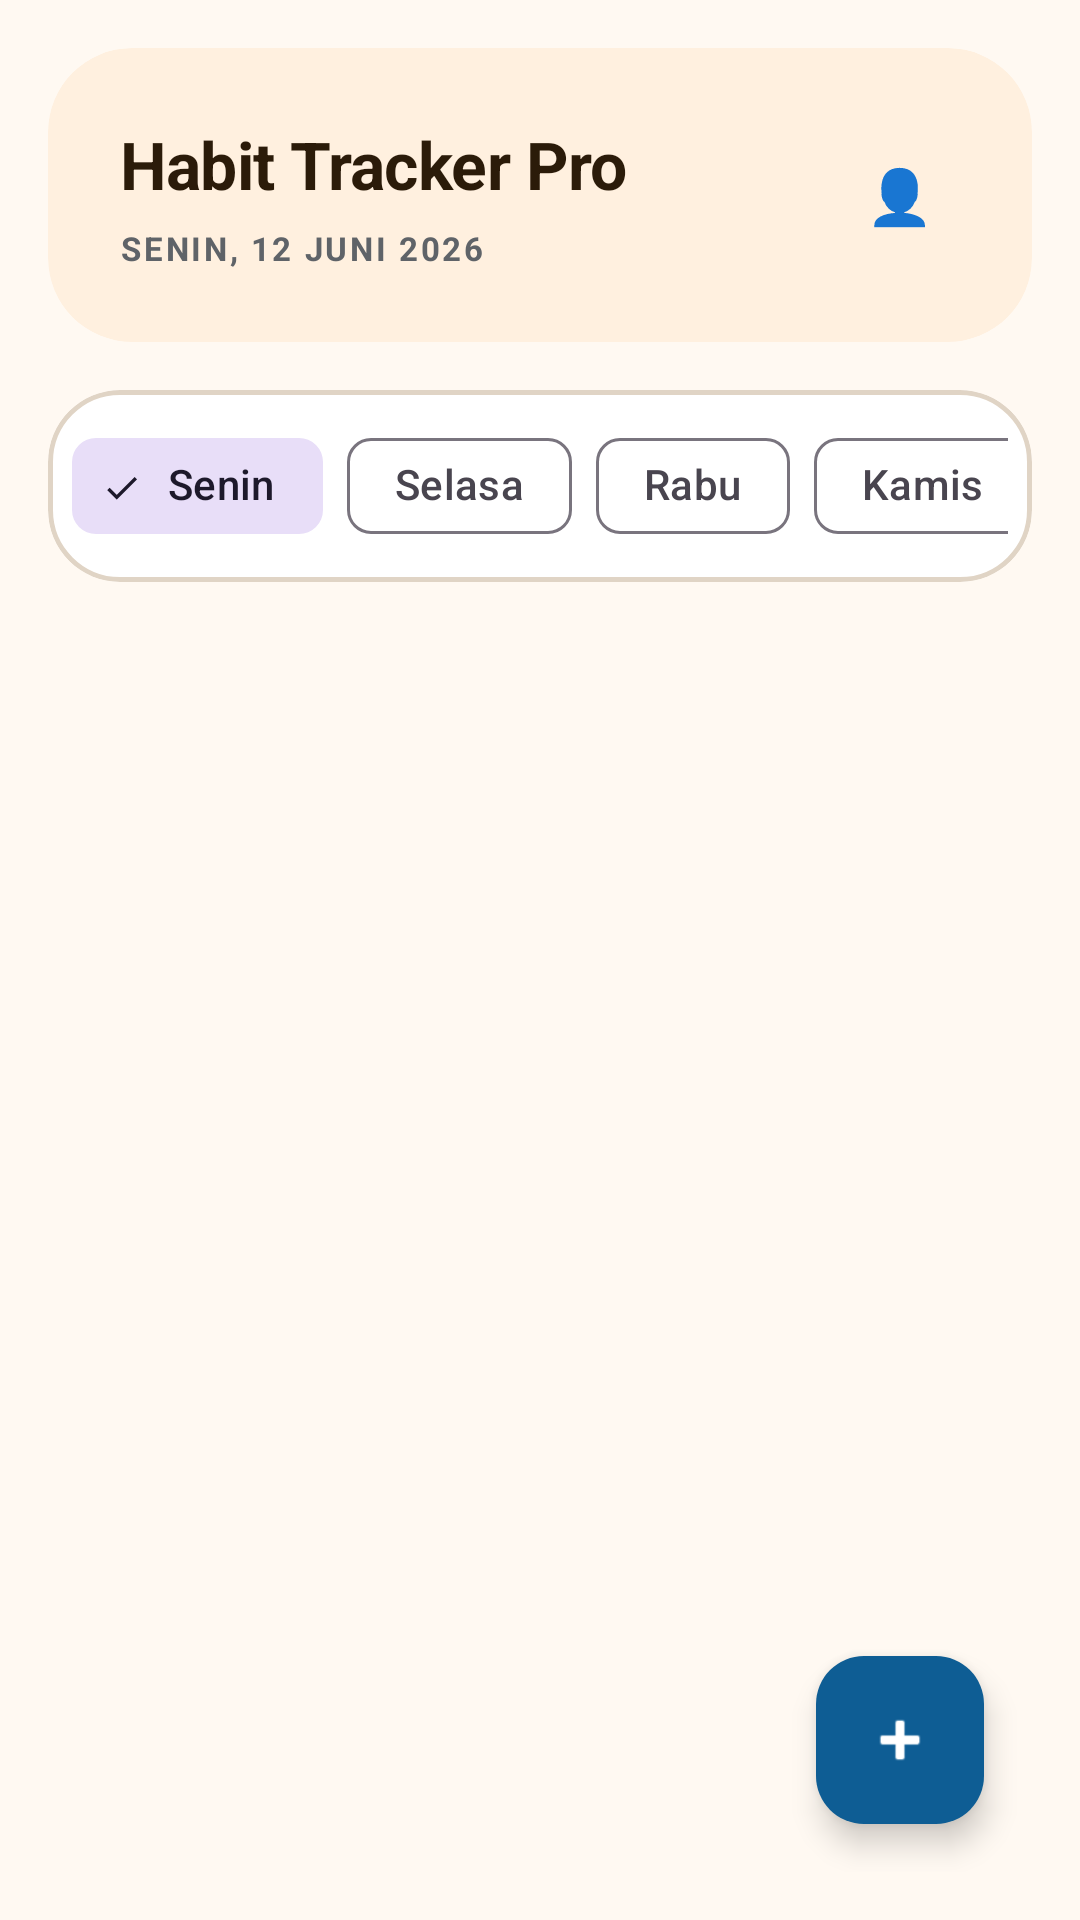

Write the Android layout XML for this screen, with the resource values it uses.
<!-- AndroidManifest.xml: application theme Theme.HabitTracker -->
<!-- res/layout/fragment_home.xml -->
<?xml version="1.0" encoding="utf-8"?>
<androidx.constraintlayout.widget.ConstraintLayout xmlns:android="http://schemas.android.com/apk/res/android"
    xmlns:app="http://schemas.android.com/apk/res-auto"
    xmlns:tools="http://schemas.android.com/tools"
    android:layout_width="match_parent"
    android:layout_height="match_parent"
    android:background="?android:attr/windowBackground"
    android:padding="16dp">

    
    <com.google.android.material.card.MaterialCardView
        android:id="@+id/card_banner"
        android:layout_width="0dp"
        android:layout_height="wrap_content"
        app:cardCornerRadius="28dp"
        app:cardElevation="0dp"
        app:strokeWidth="0dp"
        app:cardBackgroundColor="@color/color_container"
        app:layout_constraintTop_toTopOf="parent"
        app:layout_constraintStart_toStartOf="parent"
        app:layout_constraintEnd_toEndOf="parent">

        <RelativeLayout
            android:layout_width="match_parent"
            android:layout_height="wrap_content"
            android:padding="24dp">

            <LinearLayout
                android:layout_width="wrap_content"
                android:layout_height="wrap_content"
                android:orientation="vertical"
                android:layout_alignParentStart="true"
                android:layout_centerVertical="true"
                android:layout_toStartOf="@+id/accent_circle">

                <TextView
                    android:layout_width="wrap_content"
                    android:layout_height="wrap_content"
                    android:text="@string/app_name"
                    android:textColor="@color/on_color_container"
                    android:textSize="22sp"
                    android:textStyle="bold"
                    android:letterSpacing="-0.01" />

                <TextView
                    android:id="@+id/text_today_date"
                    android:layout_width="wrap_content"
                    android:layout_height="wrap_content"
                    android:layout_marginTop="6dp"
                    android:text="SENIN, 12 JUNI 2026"
                    android:textColor="@color/neutral_gray"
                    android:textSize="11sp"
                    android:textStyle="bold"
                    android:letterSpacing="0.08" />
            </LinearLayout>

            
            <FrameLayout
                android:id="@+id/accent_circle"
                android:layout_width="40dp"
                android:layout_height="40dp"
                android:layout_alignParentEnd="true"
                android:layout_centerVertical="true"
                android:background="@drawable/bg_badge_rounded"
                android:backgroundTint="@color/white"
                android:clickable="true"
                android:focusable="true">

                <com.google.android.material.card.MaterialCardView
                    android:id="@+id/card_home_avatar_photo"
                    android:layout_width="match_parent"
                    android:layout_height="match_parent"
                    app:cardCornerRadius="20dp"
                    app:cardElevation="0dp"
                    app:strokeWidth="0dp"
                    android:visibility="gone">
                    <ImageView
                        android:id="@+id/image_home_avatar"
                        android:layout_width="match_parent"
                        android:layout_height="match_parent"
                        android:scaleType="centerCrop" />
                </com.google.android.material.card.MaterialCardView>

                <TextView
                    android:id="@+id/text_home_avatar_emoji"
                    android:layout_width="wrap_content"
                    android:layout_height="wrap_content"
                    android:layout_gravity="center"
                    android:text="👤"
                    android:textColor="@color/on_color_container"
                    android:textSize="18sp"
                    android:textStyle="bold" />
            </FrameLayout>

        </RelativeLayout>
    </com.google.android.material.card.MaterialCardView>

    
    <com.google.android.material.card.MaterialCardView
        android:id="@+id/card_days"
        android:layout_width="0dp"
        android:layout_height="wrap_content"
        android:layout_marginTop="16dp"
        app:cardCornerRadius="24dp"
        app:cardElevation="0dp"
        app:strokeWidth="1.5dp"
        app:strokeColor="@color/card_stroke_light"
        app:cardBackgroundColor="?attr/colorSurface"
        app:layout_constraintTop_toBottomOf="@id/card_banner"
        app:layout_constraintStart_toStartOf="parent"
        app:layout_constraintEnd_toEndOf="parent">

        <HorizontalScrollView
            android:layout_width="match_parent"
            android:layout_height="wrap_content"
            android:scrollbars="none"
            android:padding="8dp">

            <com.google.android.material.chip.ChipGroup
                android:id="@+id/chip_group_days_filter"
                android:layout_width="wrap_content"
                android:layout_height="wrap_content"
                app:singleLine="true"
                app:singleSelection="true">

                <com.google.android.material.chip.Chip
                    android:id="@+id/chip_senin"
                    style="@style/Widget.Material3.Chip.Filter"
                    android:layout_width="wrap_content"
                    android:layout_height="wrap_content"
                    android:text="Senin"
                    android:checked="true" />

                <com.google.android.material.chip.Chip
                    android:id="@+id/chip_selasa"
                    style="@style/Widget.Material3.Chip.Filter"
                    android:layout_width="wrap_content"
                    android:layout_height="wrap_content"
                    android:text="Selasa" />

                <com.google.android.material.chip.Chip
                    android:id="@+id/chip_rabu"
                    style="@style/Widget.Material3.Chip.Filter"
                    android:layout_width="wrap_content"
                    android:layout_height="wrap_content"
                    android:text="Rabu" />

                <com.google.android.material.chip.Chip
                    android:id="@+id/chip_kamis"
                    style="@style/Widget.Material3.Chip.Filter"
                    android:layout_width="wrap_content"
                    android:layout_height="wrap_content"
                    android:text="Kamis" />

                <com.google.android.material.chip.Chip
                    android:id="@+id/chip_jumat"
                    style="@style/Widget.Material3.Chip.Filter"
                    android:layout_width="wrap_content"
                    android:layout_height="wrap_content"
                    android:text="Jumat" />

                <com.google.android.material.chip.Chip
                    android:id="@+id/chip_sabtu"
                    style="@style/Widget.Material3.Chip.Filter"
                    android:layout_width="wrap_content"
                    android:layout_height="wrap_content"
                    android:text="Sabtu" />

                <com.google.android.material.chip.Chip
                    android:id="@+id/chip_minggu"
                    style="@style/Widget.Material3.Chip.Filter"
                    android:layout_width="wrap_content"
                    android:layout_height="wrap_content"
                    android:text="Minggu" />
            </com.google.android.material.chip.ChipGroup>
        </HorizontalScrollView>
    </com.google.android.material.card.MaterialCardView>

    
    <FrameLayout
        android:layout_width="0dp"
        android:layout_height="0dp"
        android:layout_marginTop="12dp"
        app:layout_constraintTop_toBottomOf="@id/card_days"
        app:layout_constraintBottom_toBottomOf="parent"
        app:layout_constraintStart_toStartOf="parent"
        app:layout_constraintEnd_toEndOf="parent">

        <androidx.recyclerview.widget.RecyclerView
            android:id="@+id/recycler_view_habits"
            android:layout_width="match_parent"
            android:layout_height="match_parent"
            android:clipToPadding="false"
            android:paddingBottom="80dp"
            tools:listitem="@layout/item_habit" />

        <include
            android:id="@+id/layout_empty_state"
            layout="@layout/layout_empty_state" />
    </FrameLayout>

    
    <com.google.android.material.floatingactionbutton.FloatingActionButton
        android:id="@+id/fab_add_habit"
        android:layout_width="wrap_content"
        android:layout_height="wrap_content"
        android:layout_margin="16dp"
        android:contentDescription="Tambah Habit Baru"
        android:src="@android:drawable/ic_input_add"
        app:tint="@color/white"
        app:backgroundTint="?attr/colorPrimary"
        app:layout_constraintBottom_toBottomOf="parent"
        app:layout_constraintEnd_toEndOf="parent" />

</androidx.constraintlayout.widget.ConstraintLayout>
<!-- res/layout/item_habit.xml (included above) -->
<?xml version="1.0" encoding="utf-8"?>
<com.google.android.material.card.MaterialCardView xmlns:android="http://schemas.android.com/apk/res/android"
    xmlns:app="http://schemas.android.com/apk/res-auto"
    android:id="@+id/card_habit_item"
    android:layout_width="match_parent"
    android:layout_height="wrap_content"
    android:layout_marginHorizontal="6dp"
    android:layout_marginVertical="8dp"
    app:cardCornerRadius="24dp"
    app:cardElevation="0dp"
    app:strokeWidth="1.5dp"
    app:strokeColor="@color/card_stroke_light"
    app:cardBackgroundColor="?attr/colorSurface">

    <LinearLayout
        android:layout_width="match_parent"
        android:layout_height="wrap_content"
        android:orientation="vertical"
        android:padding="20dp">

        <RelativeLayout
            android:layout_width="match_parent"
            android:layout_height="wrap_content">

            
            <TextView
                android:id="@+id/text_habit_title"
                android:layout_width="match_parent"
                android:layout_height="wrap_content"
                android:layout_toStartOf="@id/btn_complete_action"
                android:text="Olahraga Pagi"
                android:textColor="@color/on_color_container"
                android:textSize="17sp"
                android:textStyle="bold"
                android:ellipsize="end"
                android:maxLines="1"/>

            
            <TextView
                android:id="@+id/text_habit_schedule"
                android:layout_width="match_parent"
                android:layout_height="wrap_content"
                android:layout_below="@id/text_habit_title"
                android:layout_toStartOf="@id/btn_complete_action"
                android:layout_marginTop="4dp"
                android:text="Pukul 07:00 · Senin, Rabu, Jumat"
                android:textColor="@color/neutral_gray"
                android:textSize="12sp" />

            
            <com.google.android.material.button.MaterialButton
                android:id="@+id/btn_complete_action"
                android:layout_width="wrap_content"
                android:layout_height="wrap_content"
                android:layout_alignParentEnd="true"
                android:layout_centerVertical="true"
                android:layout_marginStart="12dp"
                android:text="@string/status_pending"
                android:textSize="12sp"
                android:textStyle="bold"
                app:cornerRadius="12dp"
                android:minHeight="44dp"
                style="@style/Widget.Material3.Button" />
        </RelativeLayout>

        
        <LinearLayout
            android:layout_width="match_parent"
            android:layout_height="wrap_content"
            android:orientation="horizontal"
            android:layout_marginTop="16dp"
            android:gravity="center_vertical">

            
            <TextView
                android:id="@+id/text_priority_badge"
                android:layout_width="wrap_content"
                android:layout_height="wrap_content"
                android:background="@drawable/bg_badge_rounded"
                android:text="URGENT"
                android:textColor="@color/white"
                android:textSize="10sp"
                android:textStyle="bold"
                android:paddingHorizontal="10dp"
                android:paddingVertical="4dp"
                android:layout_marginEnd="8dp"/>

            
            <TextView
                android:id="@+id/text_difficulty_badge"
                android:layout_width="wrap_content"
                android:layout_height="wrap_content"
                android:background="@drawable/bg_badge_rounded"
                android:text="HARD"
                android:textColor="@color/white"
                android:textSize="10sp"
                android:textStyle="bold"
                android:paddingHorizontal="10dp"
                android:paddingVertical="4dp"
                android:layout_marginEnd="12dp"/>

            
            <TextView
                android:id="@+id/text_frequency"
                android:layout_width="wrap_content"
                android:layout_height="wrap_content"
                android:text="Frekuensi: 3 hari/minggu"
                android:textColor="@color/neutral_gray"
                android:textSize="11sp"
                android:textStyle="bold" />
        </LinearLayout>

    </LinearLayout>

</com.google.android.material.card.MaterialCardView>
<!-- res/layout/layout_empty_state.xml (included above) -->
<?xml version="1.0" encoding="utf-8"?>
<LinearLayout xmlns:android="http://schemas.android.com/apk/res/android"
    android:id="@+id/empty_state_root"
    android:layout_width="match_parent"
    android:layout_height="match_parent"
    android:gravity="center"
    android:orientation="vertical"
    android:padding="24dp"
    android:visibility="gone">

    <ImageView
        android:id="@+id/empty_state_image"
        android:layout_width="120dp"
        android:layout_height="120dp"
        android:layout_marginBottom="16dp"
        android:contentDescription="@string/empty_habits_title"
        android:src="@android:drawable/ic_menu_today"
        android:tint="?attr/colorPrimary" />

    <TextView
        android:id="@+id/empty_state_title"
        android:layout_width="wrap_content"
        android:layout_height="wrap_content"
        android:text="@string/empty_habits_title"
        android:textColor="?android:attr/textColorPrimary"
        android:textSize="20sp"
        android:textStyle="bold"
        android:gravity="center"
        android:layout_marginBottom="8dp"/>

    <TextView
        android:id="@+id/empty_state_description"
        android:layout_width="wrap_content"
        android:layout_height="wrap_content"
        android:text="@string/empty_habits_desc"
        android:textColor="@color/neutral_gray"
        android:textSize="14sp"
        android:gravity="center"/>

</LinearLayout>
<!-- resources referenced by this layout -->
<resources>
  <color name="card_stroke_light">#E0D4C5</color>
  <color name="color_container">#FFF0DF</color>
  <color name="neutral_gray">#5F6368</color>
  <color name="on_color_container">#2B1B09</color>
  <color name="white">#FFFFFFFF</color>
  <string name="app_name">Habit Tracker Pro</string>
  <string name="empty_habits_desc">Belum ada habit untuk hari ini. Tambah habit baru menggunakan tombol "+" di kanan bawah.</string>
  <string name="empty_habits_title">Mulai Perjalananmu!</string>
  <string name="status_pending">Selesai</string>
  <style name="Theme.HabitTracker" parent="Theme.Material3.DayNight.NoActionBar">
          
          <item name="colorPrimary">@color/primary</item>
          <item name="colorOnPrimary">@color/on_primary</item>
  
          
          <item name="android:statusBarColor">?attr/colorSurface</item>
          <item name="android:windowLightStatusBar">true</item>
  
          
          <item name="android:windowBackground">@color/background_light</item>
          <item name="colorSurface">@color/surface_light</item>
          <item name="colorOnBackground">@color/on_background_light</item>
          <item name="colorOnSurface">@color/on_surface_light</item>
  
          
          <item name="android:textColorPrimary">@color/on_background_light</item>
          <item name="android:textColorSecondary">@color/neutral_gray</item>
          <item name="android:textColorTertiary">@color/neutral_gray</item>
      </style>
  <color name="primary">#0E5D94</color>
  <color name="on_primary">#FFFFFF</color>
  <color name="background_light">#FFF9F2</color>
  <color name="surface_light">#FFFFFF</color>
  <color name="on_background_light">#121212</color>
  <color name="on_surface_light">#121212</color>
</resources>
